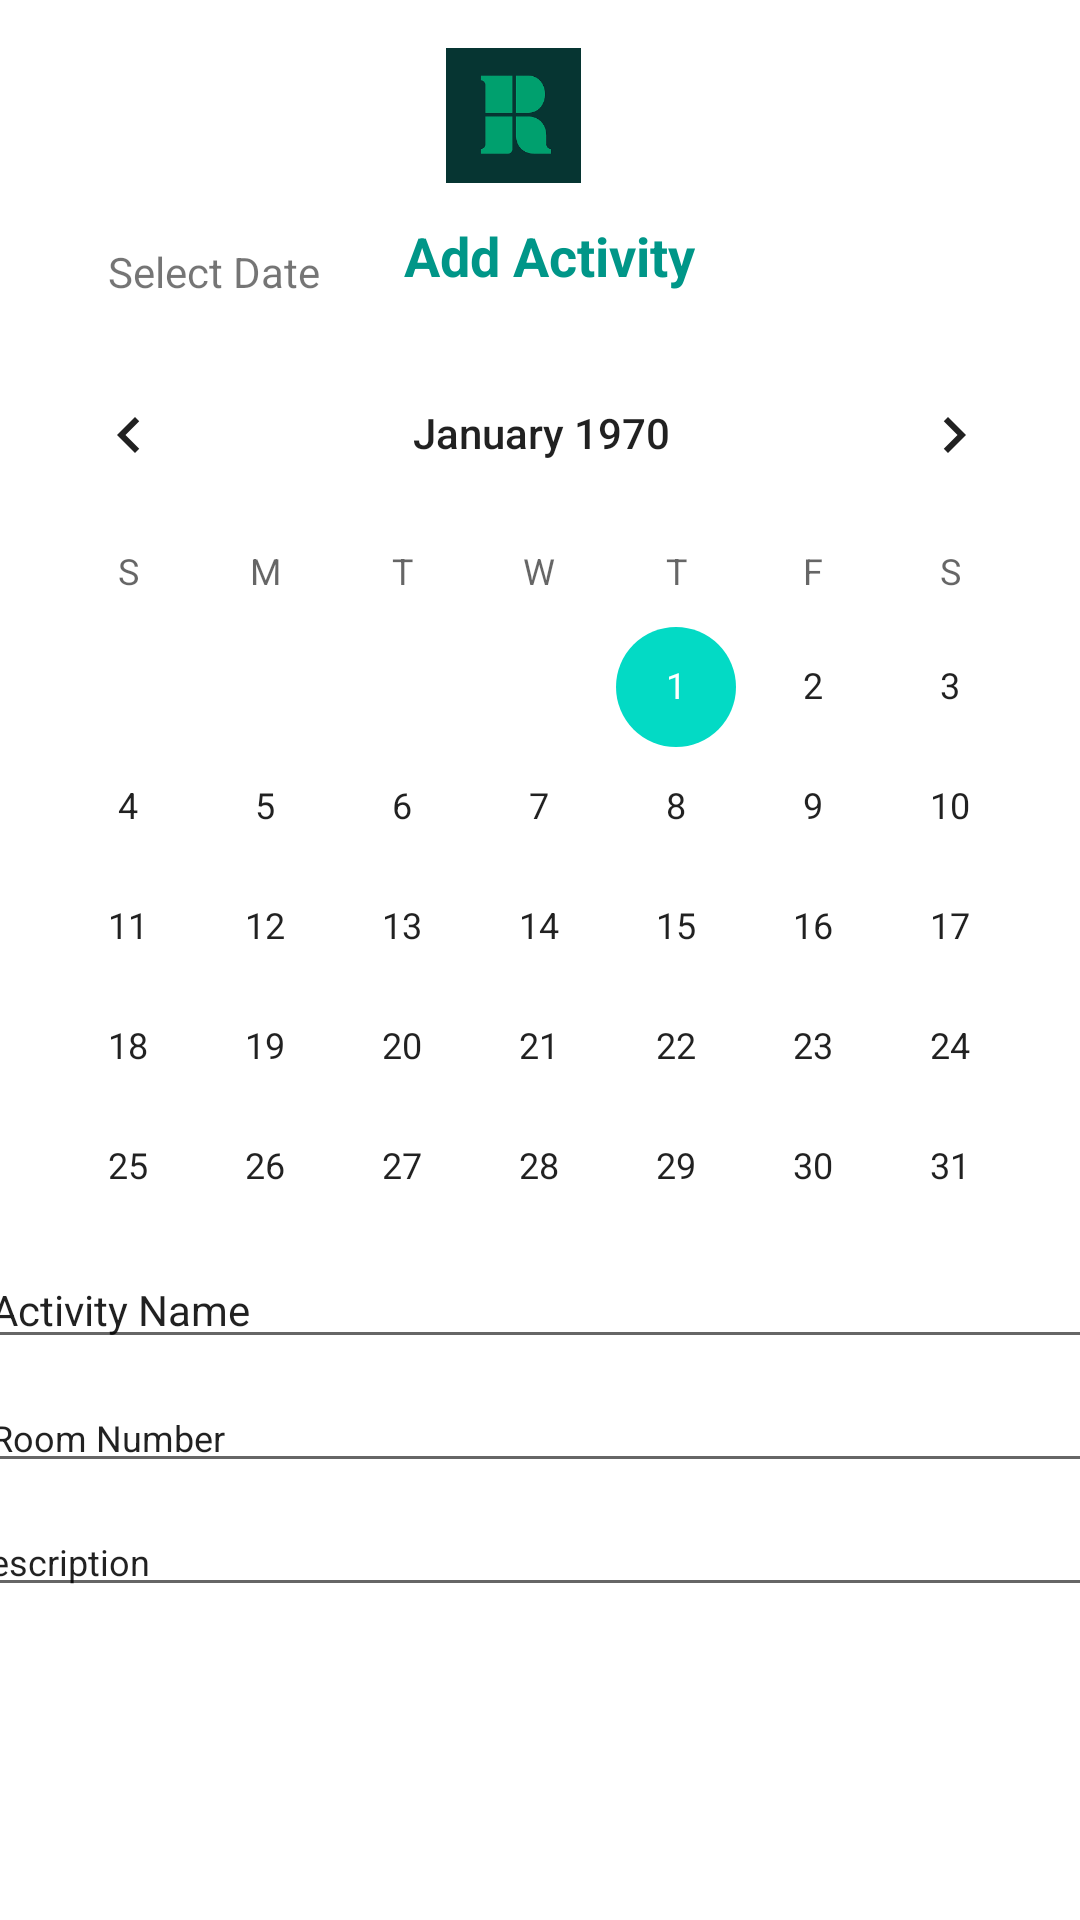

Here is an Android app screen rendered from its layout file. Give the layout XML and the strings, colors and styles it references.
<!-- AndroidManifest.xml: application theme Theme.StudentApp -->
<!-- res/layout/add_new_activity.xml -->
<?xml version="1.0" encoding="utf-8"?>
<androidx.constraintlayout.widget.ConstraintLayout xmlns:android="http://schemas.android.com/apk/res/android"
    xmlns:app="http://schemas.android.com/apk/res-auto"
    xmlns:tools="http://schemas.android.com/tools"
    android:id="@+id/iv_addActivity_logo"
    android:layout_width="match_parent"
    android:layout_height="match_parent"
    tools:context=".AddNewActivity">

    <EditText
        android:id="@+id/et_activity_room"
        android:layout_width="380dp"
        android:layout_height="wrap_content"
        android:layout_marginStart="18dp"
        android:layout_marginLeft="18dp"
        android:layout_marginTop="8dp"
        android:layout_marginEnd="13dp"
        android:layout_marginRight="13dp"
        android:ems="10"
        android:inputType="textPersonName"
        android:text="Room Number"
        android:textSize="12sp"
        app:layout_constraintEnd_toEndOf="parent"
        app:layout_constraintStart_toStartOf="parent"
        app:layout_constraintTop_toBottomOf="@+id/et_activity_name" />

    <EditText
        android:id="@+id/et_activity_name"
        android:layout_width="380dp"
        android:layout_height="wrap_content"
        android:layout_marginStart="18dp"
        android:layout_marginLeft="18dp"
        android:layout_marginTop="14dp"
        android:layout_marginEnd="13dp"
        android:layout_marginRight="13dp"
        android:ems="10"
        android:inputType="textPersonName"
        android:text="Activity Name"
        android:textSize="14sp"
        app:layout_constraintEnd_toEndOf="parent"
        app:layout_constraintStart_toStartOf="parent"
        app:layout_constraintTop_toBottomOf="@+id/cv_addnewactivity" />

    <Button
        android:id="@+id/btn_forumTopic_submit"
        android:layout_width="wrap_content"
        android:layout_height="wrap_content"
        android:layout_marginTop="50dp"
        android:layout_marginBottom="60dp"
        android:text="Submit"
        app:backgroundTint="#009688"
        app:layout_constraintBottom_toBottomOf="parent"
        app:layout_constraintEnd_toEndOf="parent"
        app:layout_constraintHorizontal_bias="0.49"
        app:layout_constraintStart_toStartOf="parent"
        app:layout_constraintTop_toBottomOf="@+id/et_activity_description" />

    <EditText
        android:id="@+id/et_activity_description"
        android:layout_width="380dp"
        android:layout_height="wrap_content"
        android:layout_marginStart="16dp"
        android:layout_marginLeft="16dp"
        android:layout_marginTop="8dp"
        android:layout_marginEnd="12dp"
        android:layout_marginRight="12dp"
        android:ems="10"
        android:inputType="textPersonName"
        android:text="Description"
        android:textSize="12sp"
        app:layout_constraintEnd_toEndOf="parent"
        app:layout_constraintHorizontal_bias="0.666"
        app:layout_constraintStart_toStartOf="parent"
        app:layout_constraintTop_toBottomOf="@+id/et_activity_room" />

    <ImageView
        android:id="@+id/iv_addnewactivity_home"
        android:layout_width="45dp"
        android:layout_height="45dp"
        android:layout_marginStart="137dp"
        android:layout_marginLeft="137dp"
        android:layout_marginTop="16dp"
        android:layout_marginEnd="180dp"
        android:layout_marginRight="180dp"
        app:layout_constraintEnd_toEndOf="parent"
        app:layout_constraintStart_toEndOf="@+id/iv_addactivity_back"
        app:layout_constraintTop_toTopOf="parent"
        app:srcCompat="@drawable/images" />

    <TextView
        android:id="@+id/textView"
        android:layout_width="wrap_content"
        android:layout_height="wrap_content"
        android:layout_marginStart="168dp"
        android:layout_marginLeft="168dp"
        android:layout_marginTop="12dp"
        android:layout_marginEnd="168dp"
        android:layout_marginRight="168dp"
        android:text="Add Activity"
        android:textColor="#009688"
        android:textSize="18sp"
        android:textStyle="bold"
        app:layout_constraintEnd_toEndOf="parent"
        app:layout_constraintHorizontal_bias="0.458"
        app:layout_constraintStart_toStartOf="parent"
        app:layout_constraintTop_toBottomOf="@+id/iv_addnewactivity_home" />

    <CalendarView
        android:id="@+id/cv_addnewactivity"
        android:layout_width="361dp"
        android:layout_height="292dp"
        android:layout_marginStart="25dp"
        android:layout_marginLeft="25dp"
        android:layout_marginTop="11dp"
        android:layout_marginEnd="25dp"
        android:layout_marginRight="25dp"
        app:layout_constraintEnd_toEndOf="parent"
        app:layout_constraintStart_toStartOf="parent"
        app:layout_constraintTop_toBottomOf="@+id/textView19" />

    <TextView
        android:id="@+id/textView19"
        android:layout_width="wrap_content"
        android:layout_height="wrap_content"
        android:layout_marginStart="36dp"
        android:layout_marginLeft="36dp"
        android:layout_marginTop="52dp"
        android:layout_marginEnd="304dp"
        android:layout_marginRight="304dp"
        android:text="Select Date"
        app:layout_constraintEnd_toEndOf="parent"
        app:layout_constraintHorizontal_bias="0.0"
        app:layout_constraintStart_toStartOf="parent"
        app:layout_constraintTop_toBottomOf="@+id/iv_addactivity_back" />

    <ImageView
        android:id="@+id/iv_addactivity_back"
        android:layout_width="wrap_content"
        android:layout_height="wrap_content"
        android:layout_marginStart="25dp"
        android:layout_marginLeft="25dp"
        android:layout_marginTop="29dp"
        app:layout_constraintStart_toStartOf="parent"
        app:layout_constraintTop_toTopOf="parent"
        app:srcCompat="@drawable/ic_baseline_my_arrow_back_24" />

</androidx.constraintlayout.widget.ConstraintLayout>
<!-- resources referenced by this layout -->
<resources>
  <!-- drawable images: png bitmap (drawable-v24, 1289 bytes) -->
  <style name="Theme.StudentApp" parent="Theme.MaterialComponents.DayNight.DarkActionBar">
          
          <item name="colorPrimary">@color/teal_700</item>
          <item name="colorPrimaryVariant">@color/teal_200</item>
          <item name="colorOnPrimary">@color/white</item>
          
          <item name="colorSecondary">@color/teal_200</item>
          <item name="colorSecondaryVariant">@color/teal_700</item>
          <item name="colorOnSecondary">@color/black</item>
          
          <item name="android:statusBarColor" tools:targetApi="l">?attr/colorPrimaryVariant</item>
          
      </style>
  <!-- not gathered from this repository: default colours our renderer supplied (Android Studio template values) -->
  <color name="teal_200">#FF03DAC5</color>
  <color name="teal_700">#FF018786</color>
  <color name="black">#FF000000</color>
  <color name="white">#FFFFFFFF</color>
</resources>
